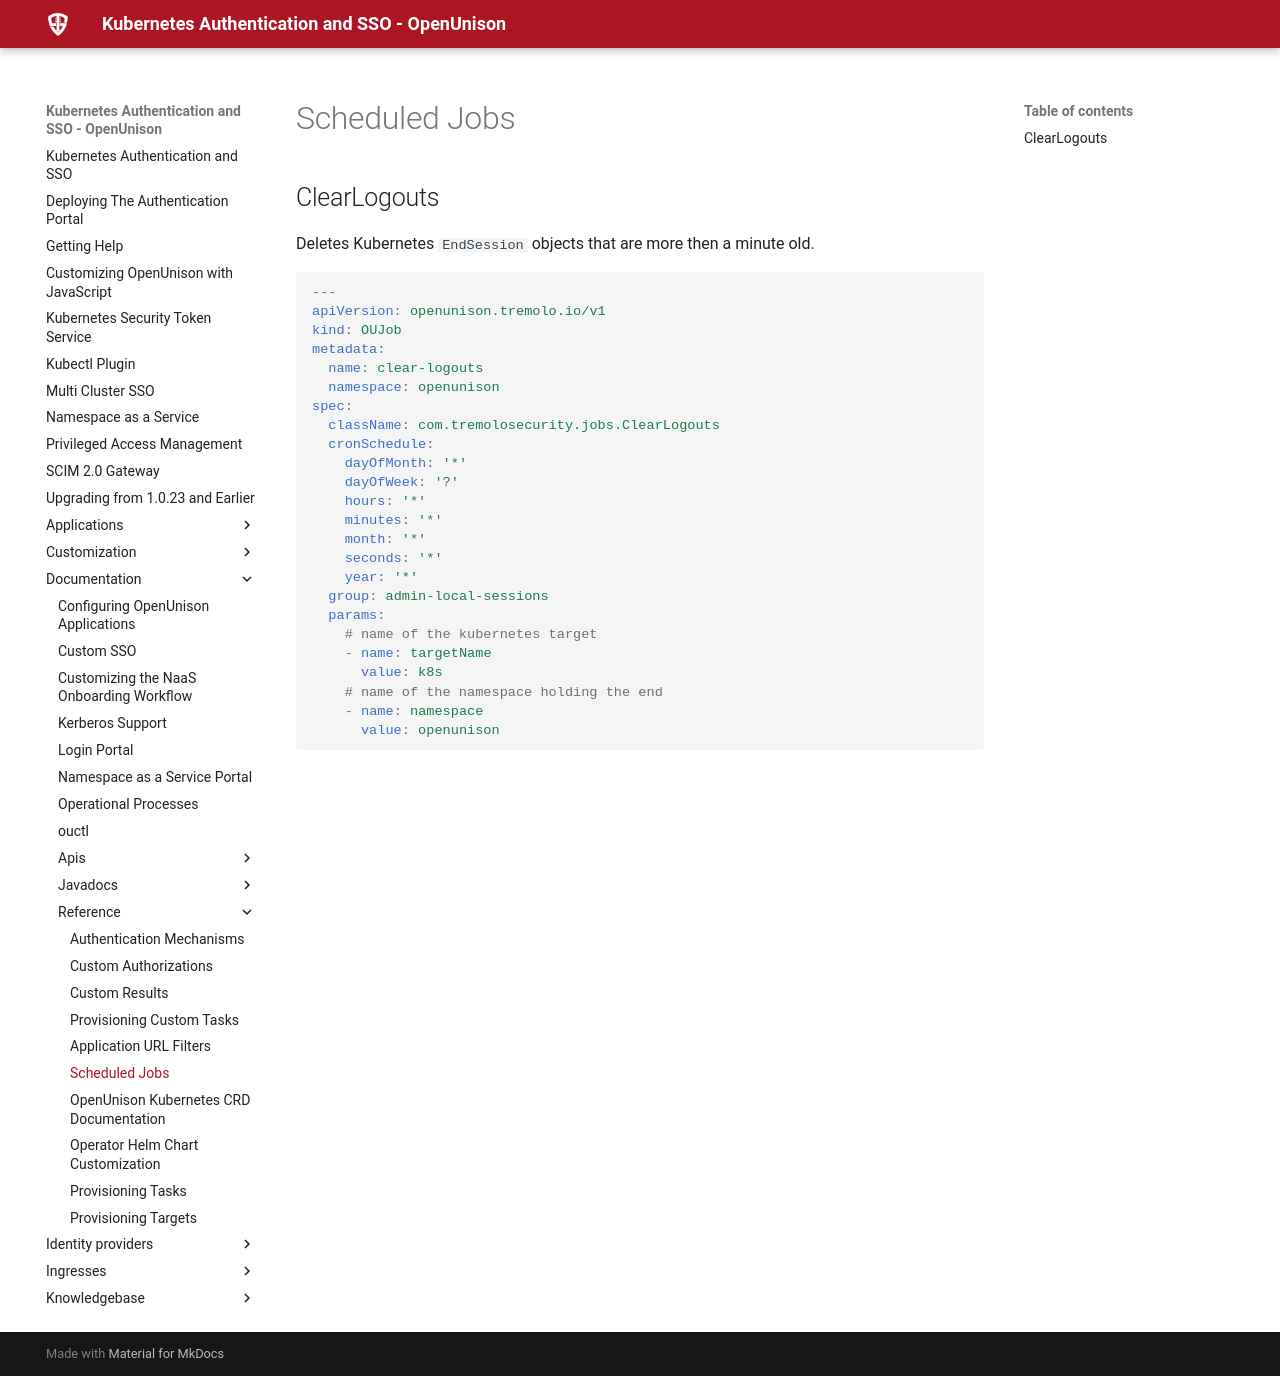

repository: OpenUnison/openunison.github.io · page: documentation/reference/jobs/index.html · generator: mkdocs

# Scheduled Jobs

## ClearLogouts

Deletes Kubernetes `EndSession` objects that are more then a minute old.

```yaml
---
apiVersion: openunison.tremolo.io/v1
kind: OUJob
metadata:
  name: clear-logouts
  namespace: openunison
spec:
  className: com.tremolosecurity.jobs.ClearLogouts
  cronSchedule:
    dayOfMonth: '*'
    dayOfWeek: '?'
    hours: '*'
    minutes: '*'
    month: '*'
    seconds: '*'
    year: '*'
  group: admin-local-sessions
  params:
    # name of the kubernetes target
    - name: targetName
      value: k8s
    # name of the namespace holding the end
    - name: namespace
      value: openunison
```
